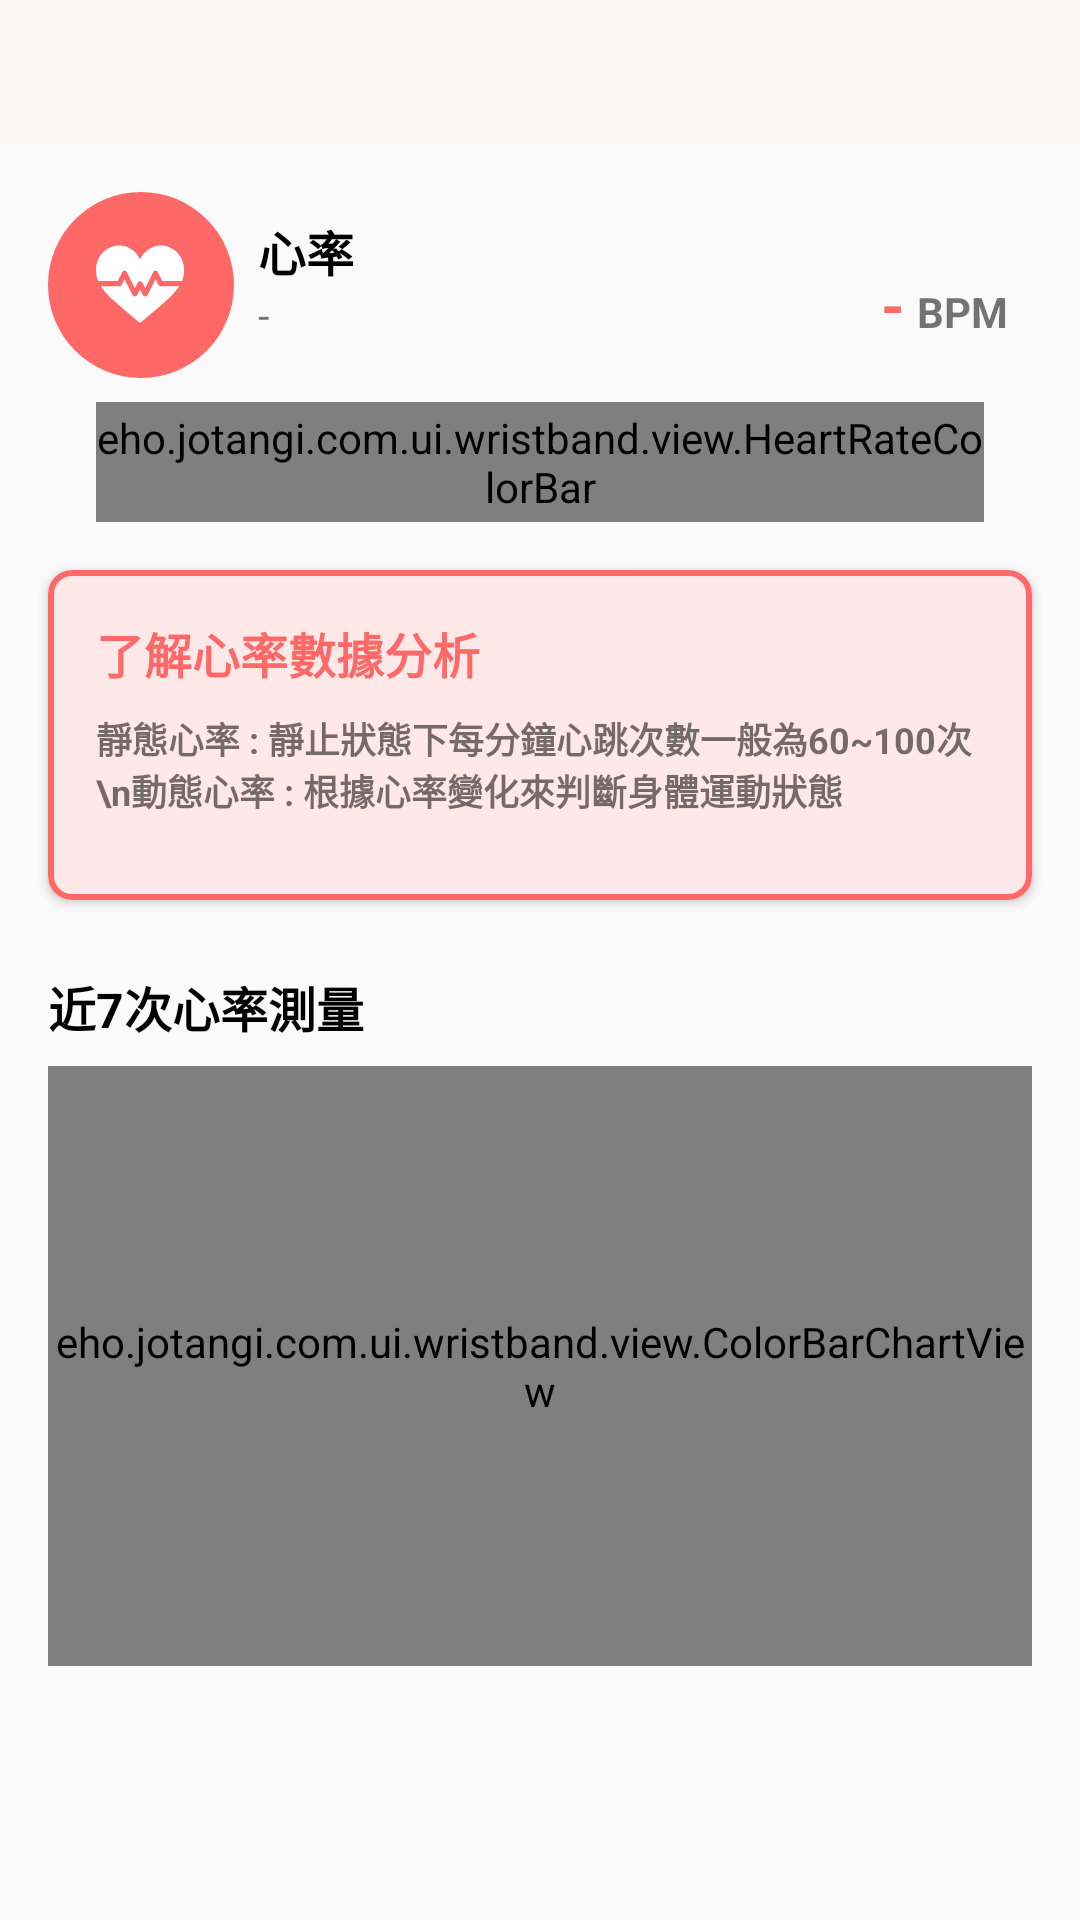

Reconstruct the res/layout file that produces this screen, plus the resources it refers to.
<!-- AndroidManifest.xml: application theme Theme.EHo -->
<!-- res/layout/fragment_heart_rate.xml -->
<?xml version="1.0" encoding="utf-8"?>
<androidx.constraintlayout.widget.ConstraintLayout
    xmlns:android="http://schemas.android.com/apk/res/android"
    xmlns:tools="http://schemas.android.com/tools"
    android:layout_width="match_parent"
    android:layout_height="match_parent"
    xmlns:app="http://schemas.android.com/apk/res-auto"
    tools:context=".ui.wristband.heartrate.HeartRateFragment">

    <include
        android:id="@+id/toolbar"
        layout="@layout/toolbar"
        app:layout_constraintTop_toTopOf="parent"/>


    <androidx.constraintlayout.widget.ConstraintLayout
        android:id="@+id/constraintLayout3"
        android:layout_width="match_parent"
        android:layout_height="wrap_content"
        android:layout_marginStart="16dp"
        android:layout_marginTop="16dp"
        android:layout_marginEnd="16dp"
        app:layout_constraintEnd_toEndOf="parent"
        app:layout_constraintStart_toStartOf="parent"
        app:layout_constraintTop_toBottomOf="@+id/toolbar">

        <View
            android:id="@+id/view42"
            android:layout_width="62dp"
            android:layout_height="62dp"
            android:background="@drawable/shape_rounded_heartbeat"
            app:layout_constraintStart_toStartOf="parent"
            app:layout_constraintTop_toTopOf="parent" />

        <ImageView
            android:id="@+id/imageView6"
            style="@style/ivHomeTabIcon"
            android:layout_width="30dp"
            android:layout_height="30dp"
            android:src="@drawable/ic_heartbeat"
            app:layout_constraintBottom_toBottomOf="@+id/view42"
            app:layout_constraintEnd_toEndOf="@+id/view42"
            app:layout_constraintStart_toStartOf="@+id/view42"
            app:layout_constraintTop_toTopOf="@+id/view42" />

        <eho.jotangi.com.ui.wristband.view.HeartRateColorBar
            android:id="@+id/cbvHeartRate"
            android:layout_width="match_parent"
            android:layout_height="40dp"
            android:layout_marginStart="16dp"
            android:layout_marginTop="8dp"
            android:layout_marginEnd="16dp"
            app:layout_constraintEnd_toEndOf="parent"
            app:layout_constraintStart_toStartOf="parent"
            app:layout_constraintTop_toBottomOf="@+id/view42">

        </eho.jotangi.com.ui.wristband.view.HeartRateColorBar>

        <LinearLayout
            android:id="@+id/linearLayout3"
            android:layout_width="wrap_content"
            android:layout_height="wrap_content"
            android:layout_marginStart="8dp"
            android:layout_marginTop="8dp"
            android:gravity="center_horizontal"
            android:orientation="vertical"
            app:layout_constraintStart_toEndOf="@+id/view42"
            app:layout_constraintTop_toTopOf="parent">

            <TextView
                android:id="@+id/textView23"
                android:layout_width="match_parent"
                android:layout_height="wrap_content"
                android:text="@string/heartrate"
                android:textColor="@color/black"
                android:textSize="16sp"
                android:textStyle="bold" />

            <TextView
                android:id="@+id/tvHeartRateTime"
                android:layout_width="match_parent"
                android:layout_height="wrap_content"
                android:text="@string/no_data" />
        </LinearLayout>

        <LinearLayout
            android:layout_width="wrap_content"
            android:layout_height="wrap_content"
            android:layout_marginTop="24dp"
            android:layout_marginEnd="8dp"
            android:orientation="vertical"
            app:layout_constraintEnd_toEndOf="parent"
            app:layout_constraintTop_toTopOf="parent">

            <LinearLayout
                android:layout_width="wrap_content"
                android:layout_height="wrap_content"
                android:orientation="horizontal">

                <TextView
                    android:id="@+id/tvHeartRateValue"
                    android:layout_width="match_parent"
                    android:layout_height="wrap_content"
                    android:layout_marginRight="4dp"
                    android:text="@string/no_data"
                    android:textColor="#fe6867"
                    android:textSize="20sp"
                    android:textStyle="bold" />

                <TextView
                    android:id="@+id/textView134"
                    android:layout_width="wrap_content"
                    android:layout_height="wrap_content"
                    android:layout_weight="1"
                    android:text="@string/bpm_unit"
                    android:textStyle="bold" />

            </LinearLayout>

        </LinearLayout>

    </androidx.constraintlayout.widget.ConstraintLayout>

    <com.google.android.material.card.MaterialCardView
        android:id="@+id/cvOxygenDesc"
        android:layout_width="match_parent"
        android:layout_height="110dp"
        android:layout_marginStart="16dp"
        android:layout_marginTop="16dp"
        android:layout_marginEnd="16dp"
        app:cardCornerRadius="8dp"
        app:layout_constraintEnd_toEndOf="parent"
        app:layout_constraintStart_toStartOf="parent"
        app:layout_constraintTop_toBottomOf="@+id/constraintLayout3"
        app:strokeColor="#fe6867"
        app:strokeWidth="2dp">

        <androidx.constraintlayout.widget.ConstraintLayout
            android:layout_width="match_parent"
            android:layout_height="match_parent"
            android:background="#fe6867">

            <View
                android:id="@+id/view"
                android:layout_width="match_parent"
                android:layout_height="match_parent"
                android:background="#D9FFFFFF" />

            <TextView
                android:id="@+id/textView24"
                android:layout_width="match_parent"
                android:layout_height="wrap_content"
                android:layout_marginStart="16dp"
                android:layout_marginTop="16dp"
                android:layout_marginEnd="8dp"
                android:text="了解心率數據分析"
                android:textColor="#fe6867"
                android:textSize="16sp"
                android:textStyle="bold"
                app:layout_constraintEnd_toEndOf="parent"
                app:layout_constraintStart_toStartOf="parent"
                app:layout_constraintTop_toTopOf="parent" />

            <TextView
                android:id="@+id/textView27"
                android:layout_width="match_parent"
                android:layout_height="wrap_content"
                android:layout_marginStart="16dp"
                android:layout_marginTop="8dp"
                android:layout_marginEnd="16dp"
                android:text="靜態心率 : 靜止狀態下每分鐘心跳次數一般為60~100次\n動態心率 : 根據心率變化來判斷身體運動狀態"
                android:textSize="12dp"
                android:textStyle="bold"
                app:layout_constraintEnd_toEndOf="parent"
                app:layout_constraintStart_toStartOf="parent"
                app:layout_constraintTop_toBottomOf="@+id/textView24" />

        </androidx.constraintlayout.widget.ConstraintLayout>

    </com.google.android.material.card.MaterialCardView>

    <TextView
        android:id="@+id/textView38"
        android:layout_width="wrap_content"
        android:layout_height="wrap_content"
        android:layout_marginStart="16dp"
        android:layout_marginTop="24dp"
        android:text="近7次心率測量"
        android:textColor="@color/black"
        android:textSize="16sp"
        android:textStyle="bold"
        app:layout_constraintStart_toStartOf="parent"
        app:layout_constraintTop_toBottomOf="@+id/cvOxygenDesc" />

    <eho.jotangi.com.ui.wristband.view.ColorBarChartView
        android:id="@+id/cbcvHR"
        android:layout_width="match_parent"
        android:layout_height="200dp"
        android:layout_marginStart="16dp"
        android:layout_marginTop="8dp"
        android:layout_marginEnd="16dp"
        app:layout_constraintEnd_toEndOf="parent"
        app:layout_constraintStart_toStartOf="parent"
        app:layout_constraintTop_toBottomOf="@+id/textView38" />

    <androidx.constraintlayout.widget.ConstraintLayout
        android:layout_width="0dp"
        android:layout_height="wrap_content"
        android:layout_marginLeft="16dp"
        android:layout_marginTop="24dp"

        android:layout_marginRight="16dp"
        android:background="@drawable/shape_rounded_heartbeat"
        android:visibility="gone"
        app:layout_constraintEnd_toEndOf="parent"
        app:layout_constraintStart_toStartOf="parent"
        app:layout_constraintTop_toBottomOf="@+id/cbcvHR">

        <TextView
            android:id="@+id/btn_txt"
            android:layout_width="wrap_content"
            android:layout_height="wrap_content"
            android:layout_marginTop="9dp"
            android:layout_marginBottom="9dp"
            android:background="@null"
            android:drawablePadding="10dp"

            android:text="點擊開始測量心率"
            android:textColor="@color/white"
            android:textSize="16sp"
            android:textStyle="bold"
            app:layout_constraintBottom_toBottomOf="parent"
            app:layout_constraintEnd_toEndOf="parent"
            app:layout_constraintStart_toStartOf="parent"
            app:layout_constraintTop_toTopOf="parent" />

    </androidx.constraintlayout.widget.ConstraintLayout>


</androidx.constraintlayout.widget.ConstraintLayout>
<!-- res/layout/toolbar.xml (included above) -->
<?xml version="1.0" encoding="utf-8"?>
<androidx.constraintlayout.widget.ConstraintLayout xmlns:android="http://schemas.android.com/apk/res/android"
    xmlns:tools="http://schemas.android.com/tools"
    xmlns:app="http://schemas.android.com/apk/res-auto"
    android:layout_width="match_parent"
    android:layout_height="48dp"
    android:background="@color/c_faf5f5_100"
    tools:ignore="MissingConstraints">

    <ImageView
        android:id="@+id/ivToolBack"
        style="@style/toolBarIcon"
        android:src="@drawable/ic_left_arrow"
        android:visibility="gone"
        app:layout_constraintStart_toStartOf="parent" />

    <TextView
        android:id="@+id/tvToolTitle"
        android:layout_width="wrap_content"
        android:layout_height="wrap_content"
        android:textSize="16sp"
        android:textColor="@color/c_171717_100"
        android:textStyle="bold"
        app:layout_constraintTop_toTopOf="parent"
        app:layout_constraintBottom_toBottomOf="parent"
        app:layout_constraintStart_toStartOf="parent"
        app:layout_constraintEnd_toEndOf="parent" />

    <ImageView
        android:id="@+id/ivToolLogo"
        android:layout_width="wrap_content"
        android:layout_height="0dp"
        android:src="@drawable/ic_eho"
        android:visibility="gone"
        app:layout_constraintHeight_percent=".7"
        app:layout_constraintStart_toStartOf="parent"
        app:layout_constraintEnd_toEndOf="parent"
        app:layout_constraintTop_toTopOf="parent"
        app:layout_constraintBottom_toBottomOf="parent"/>

    <ImageView
        android:id="@+id/ivToolBtn1"
        android:visibility="visible"
        style="@style/toolBarIcon"
        app:layout_constraintEnd_toEndOf="parent" />

    <eho.jotangi.com.utils.MaterialBadgeTextView
        android:id="@+id/tvToolNumber"
        android:layout_width="wrap_content"
        android:layout_height="wrap_content"
        android:background="@color/c_c62933_100"
        android:textColor="@color/white"
        android:textSize="8sp"
        android:visibility="gone"
        app:layout_constraintEnd_toEndOf="@id/ivToolBtn2"
        app:layout_constraintTop_toTopOf="@id/ivToolBtn2" />

    <ImageView
        android:id="@+id/ivToolBtn2"
        android:visibility="visible"
        style="@style/toolBarIcon"
        app:layout_constraintEnd_toStartOf="@id/ivToolBtn1" />

    <LinearLayout
        android:id="@+id/llRecommendedCode"
        android:layout_width="wrap_content"
        android:layout_height="match_parent"
        android:background="?android:attr/selectableItemBackgroundBorderless"
        android:gravity="center_vertical"
        android:orientation="horizontal"
        android:visibility="gone">

        <ImageView
            style="@style/toolBarIcon"
            android:src="@drawable/ic_barcode"
            android:visibility="visible"
            app:layout_constraintStart_toStartOf="parent" />

        <TextView
            android:layout_width="wrap_content"
            android:layout_height="wrap_content"
            android:layout_marginStart="-4dp"
            android:text="@string/recommended_code"
            android:textColor="@color/c_171717_100"
            android:textSize="12sp" />

    </LinearLayout>

</androidx.constraintlayout.widget.ConstraintLayout>
<!-- resources referenced by this layout -->
<resources>
  <color name="black">#FF000000</color>
  <color name="c_171717_100">#171717</color>
  <color name="c_c62933_100">#c62933</color>
  <color name="c_faf5f5_100">#faf5f5</color>
  <color name="white">#FFFFFFFF</color>
  <!-- drawable ic_heartbeat (drawable) -->
  <vector xmlns:android="http://schemas.android.com/apk/res/android"
      android:width="30dp"
      android:height="30dp"
      android:viewportWidth="30"
      android:viewportHeight="30">
    <path
        android:pathData="M21.573,1.865a7.935,7.935 0,0 0,-6.885 4.579A7.935,7.935 0,0 0,7.8 1.865C3.385,1.865 0,5.445 0,10.202a8.888,8.888 0,0 0,0.706 3.483h6.563l1.486,-2.966a0.893,0.893 0,0 1,1.538 0l2.674,5.346 0.952,-1.9a0.893,0.893 0,0 1,1.538 0l0.952,1.9 2.674,-5.347a0.893,0.893 0,0 1,1.538 0l1.486,2.966h6.563a8.909,8.909 0,0 0,0.706 -3.483c0,-4.756 -3.385,-8.336 -7.803,-8.336z"
        android:fillColor="#fff"/>
    <path
        android:pathData="M21.574,15.405a0.854,0.854 0,0 1,-0.769 -0.476l-0.952,-1.9 -2.674,5.347a0.859,0.859 0,0 1,-1.538 0l-0.952,-1.9 -0.952,1.9a0.893,0.893 0,0 1,-1.538 0l-2.674,-5.352 -0.952,1.9a0.854,0.854 0,0 1,-0.769 0.476L1.607,15.4c1.773,2.788 4.963,5.433 8.951,8.8 1.119,0.947 2.312,1.951 3.563,3.035a0.869,0.869 0,0 0,0.562 0.212,0.839 0.839,0 0,0 0.562,-0.212c1.251,-1.084 2.444,-2.088 3.563,-3.035 3.993,-3.368 7.183,-6.013 8.951,-8.8z"
        android:fillColor="#fff"/>
  </vector>
  <!-- drawable ic_left_arrow (drawable) -->
  <vector xmlns:android="http://schemas.android.com/apk/res/android"
      android:width="28dp"
      android:height="28dp"
      android:viewportWidth="28"
      android:viewportHeight="28">
    <path
        android:pathData="M9.003,14.643L17.017,22.654a0.956,0.956 0,0 0,1.385 -0l0.591,-0.59a0.956,0.956 0,0 0,-0 -1.385l-6.725,-6.725L18.993,7.223a0.956,0.956 0,0 0,-0 -1.385l-0.594,-0.594a0.956,0.956 0,0 0,-1.385 -0l-8.011,8.01a0.956,0.956 0,0 0,-0 1.385z"
        android:fillColor="#4c4f58"/>
  </vector>
  <!-- drawable shape_rounded_heartbeat (drawable) -->
  <?xml version="1.0" encoding="utf-8"?>
  <shape xmlns:android="http://schemas.android.com/apk/res/android">
      <solid android:color="#fe6867" />
      <corners
          android:radius="31dp" />
  </shape>
  <string name="bpm_unit">BPM</string>
  <string name="heartrate">心率</string>
  <string name="no_data">-</string>
  <string name="recommended_code">推薦碼</string>
  <style name="ivHomeTabIcon">
          <item name="android:layout_width">36dp</item>
          <item name="android:layout_height">36dp</item>
          <item name="android:scaleType">fitCenter</item>
          <item name="android:layout_margin">7dp</item>
      </style>
  <style name="toolBarIcon">
          <item name="android:layout_height">@dimen/toolbar_height</item>
          <item name="android:layout_width">44dp</item>
          <item name="android:padding">8dp</item>
          <item name="android:scaleType">fitCenter</item>
          <item name="android:background">?android:attr/selectableItemBackgroundBorderless</item>
      </style>
  <style name="Theme.EHo" parent="Theme.AppCompat.Light.NoActionBar">
          
          <item name="colorPrimary">@color/c_4b525b_100</item>
          <item name="colorPrimaryVariant">@color/c_4b525b_100</item>
          <item name="colorOnPrimary">@color/white</item>
          
          <item name="colorSecondary">@color/teal_200</item>
          <item name="colorSecondaryVariant">@color/teal_700</item>
          <item name="colorOnSecondary">@color/black</item>
          
          <item name="android:statusBarColor" tools:targetApi="l">?attr/colorPrimaryVariant</item>
          
      </style>
  <dimen name="toolbar_height">48dp</dimen>
  <color name="c_4b525b_100">#4b525b</color>
  <color name="teal_200">#FF03DAC5</color>
  <color name="teal_700">#FF018786</color>
</resources>
